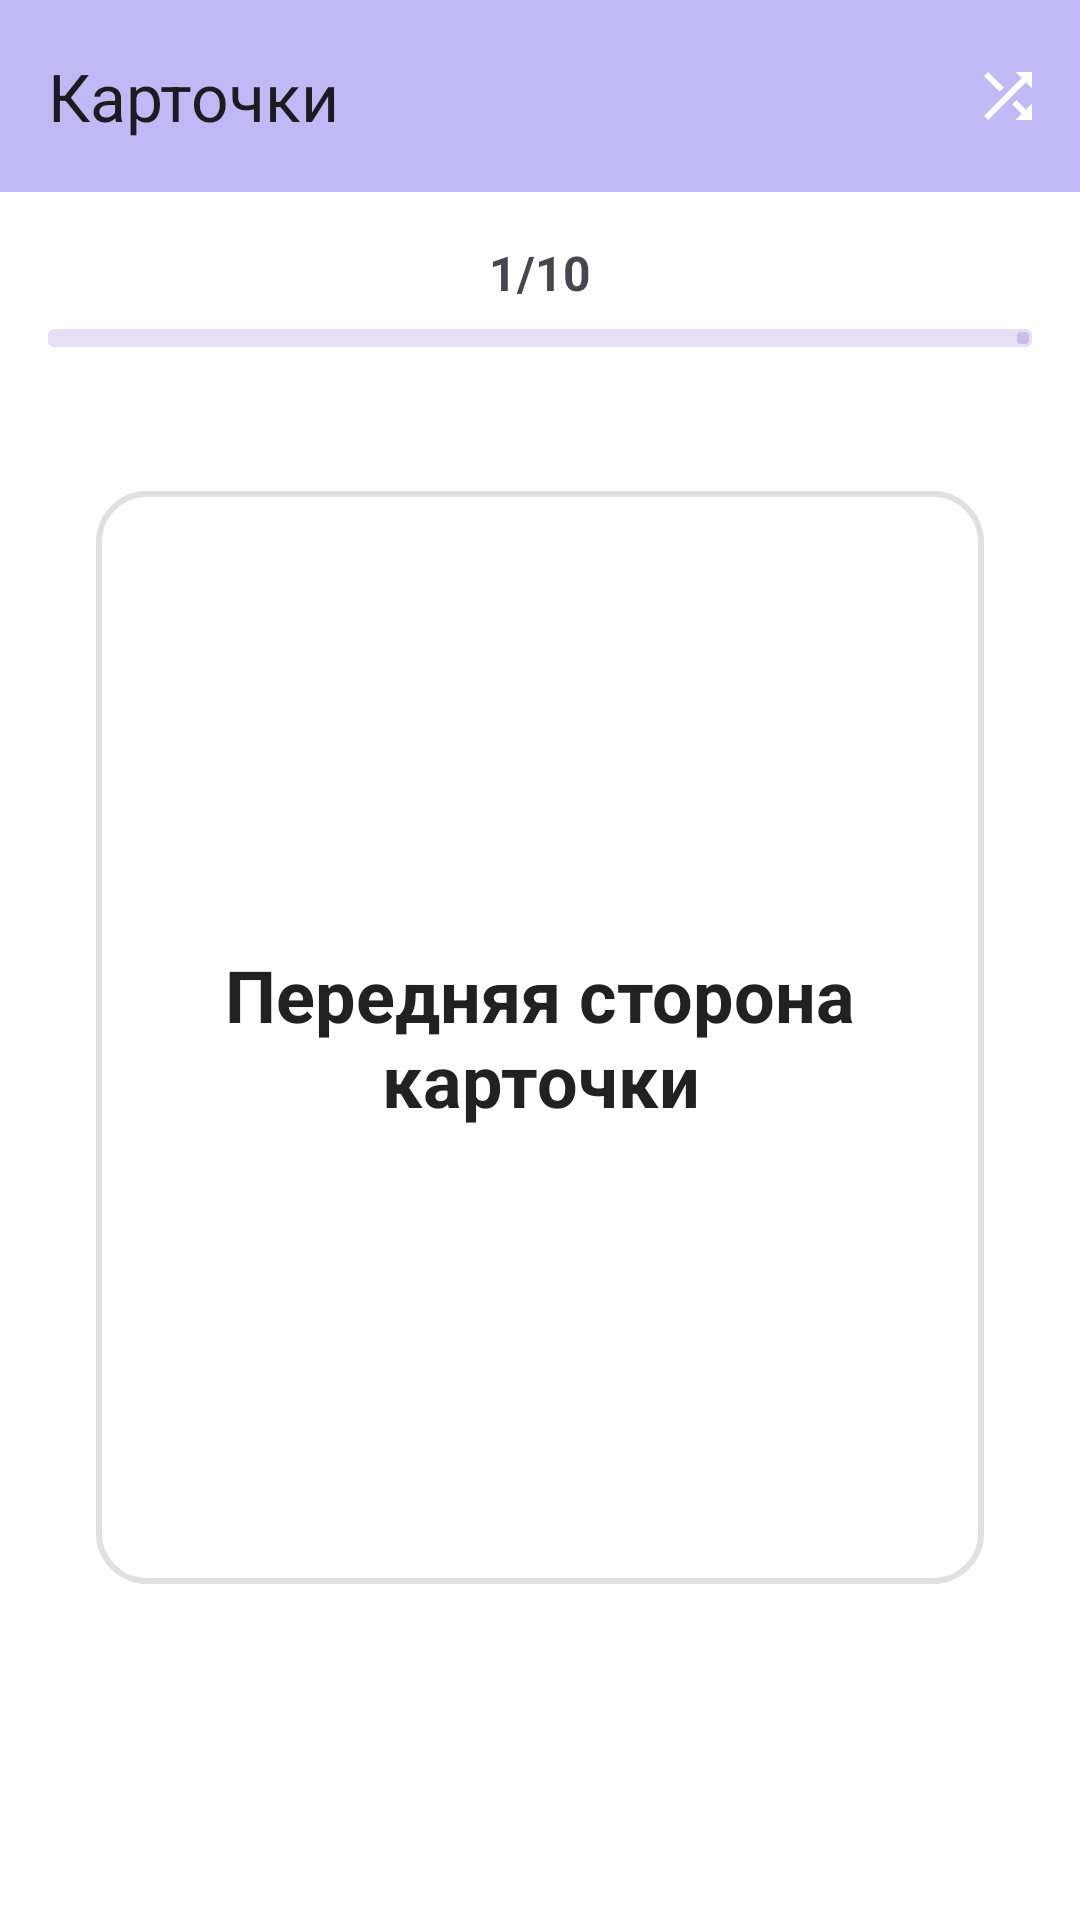

Layout XML and referenced resources for this Android screen:
<!-- AndroidManifest.xml: application theme Theme.CardProject -->
<!-- res/layout/fragment_full_screen_card.xml -->
<?xml version="1.0" encoding="utf-8"?>
<LinearLayout xmlns:android="http://schemas.android.com/apk/res/android"
    xmlns:app="http://schemas.android.com/apk/res-auto"
    android:layout_width="match_parent"
    android:layout_height="match_parent"
    android:orientation="vertical"
    android:background="@color/card_background">

    <com.google.android.material.appbar.MaterialToolbar
        android:id="@+id/toolbar"
        android:layout_width="match_parent"
        android:layout_height="?attr/actionBarSize"
        android:background="?attr/colorPrimarySurface"
        app:navigationIcon="@drawable/ic_arrow_back"
        app:title="Карточки"
        app:menu="@menu/menu_card_actions" />

    
    <LinearLayout
        android:layout_width="match_parent"
        android:layout_height="wrap_content"
        android:background="#FFFFFF"
        android:orientation="vertical"
        android:padding="16dp">

        
        <TextView
            android:id="@+id/cardCounter"
            android:layout_width="match_parent"
            android:layout_height="wrap_content"
            android:layout_marginBottom="8dp"
            android:gravity="center"
            android:text="1/10"
            android:textSize="16sp"
            android:textStyle="bold" />

        
        <com.google.android.material.progressindicator.LinearProgressIndicator
            android:id="@+id/cardProgress"
            android:layout_width="match_parent"
            android:layout_height="wrap_content"
            app:trackThickness="6dp" />

    </LinearLayout>

    
    <FrameLayout
        android:id="@+id/cardContainer"
        android:layout_width="match_parent"
        android:layout_height="0dp"
        android:layout_weight="1"
        android:background="@color/FFFFFF"
        android:clickable="true"
        android:focusable="true"
        android:padding="32dp">

        
        <LinearLayout
            android:id="@+id/cardFrontLayout"
            android:layout_width="match_parent"
            android:layout_height="match_parent"
            android:background="@drawable/bg_card_fullscreen"
            android:gravity="center"
            android:orientation="vertical"
            android:padding="32dp"
            android:visibility="visible">

            <TextView
                android:id="@+id/cardFrontText"
                android:layout_width="match_parent"
                android:layout_height="wrap_content"
                android:gravity="center"
                android:text="Передняя сторона карточки"
                android:textColor="@color/card_text"
                android:textSize="24sp"
                android:textStyle="bold" />

        </LinearLayout>

        
        <LinearLayout
            android:id="@+id/cardBackLayout"
            android:layout_width="match_parent"
            android:layout_height="match_parent"
            android:background="@drawable/bg_card_fullscreen"
            android:gravity="center"
            android:orientation="vertical"
            android:padding="32dp"
            android:rotationY="0"
            android:visibility="gone">

            <TextView
                android:id="@+id/cardBackText"
                android:layout_width="match_parent"
                android:layout_height="wrap_content"
                android:gravity="center"
                android:linksClickable="true"
                android:text="Задняя сторона карточки"
                android:textColor="@color/card_text"
                android:textSize="20sp" />

            
            <com.google.android.material.button.MaterialButton
                android:id="@+id/btnShowFull"
                android:layout_width="wrap_content"
                android:layout_height="wrap_content"
                android:layout_marginTop="24dp"
                android:text="показать полностью"
                android:textSize="18sp"
                android:visibility="gone"
                style="@style/Widget.Material3.Button.TextButton"
                app:icon="@drawable/ic_expand_more"
                app:iconSize="28dp"
                app:iconGravity="textEnd"
                app:iconPadding="8dp" />

        </LinearLayout>

    </FrameLayout>

    
    <LinearLayout
        android:layout_width="match_parent"
        android:layout_height="wrap_content"
        android:background="#FFFFFF"
        android:gravity="center"
        android:orientation="horizontal"
        android:padding="16dp">

        <Button
            android:id="@+id/btnPrev"
            style="@style/Widget.Material3.Button"
            android:layout_width="0dp"
            android:layout_height="wrap_content"
            android:layout_marginEnd="8dp"
            android:layout_weight="1"
            android:backgroundTint="@color/button_colors"
            android:text="Назад"
            android:textColor="@color/white" />

        <Button
            android:id="@+id/btnNext"
            style="@style/Widget.Material3.Button"
            android:layout_width="0dp"
            android:layout_height="wrap_content"
            android:layout_marginStart="8dp"
            android:layout_weight="1"
            android:backgroundTint="@color/button_colors"
            android:text="Вперед"
            android:textColor="@color/white" />

    </LinearLayout>

</LinearLayout>
<!-- resources referenced by this layout -->
<resources>
  <color name="FFFFFF">#FFFFFF</color>
  <color name="card_background">#F5F5F5</color>
  <color name="card_text">#212121</color>
  <color name="white">#FFFFFFFF</color>
  <!-- drawable bg_card_fullscreen (drawable) -->
  <?xml version="1.0" encoding="utf-8"?>
  <shape xmlns:android="http://schemas.android.com/apk/res/android">
      <solid android:color="@android:color/white" />
      <stroke
          android:width="2dp"
          android:color="#E0E0E0" />
      <corners android:radius="16dp" />
      <padding
          android:left="16dp"
          android:top="16dp"
          android:right="16dp"
          android:bottom="16dp" />
  </shape>
  <!-- drawable ic_expand_more (drawable) -->
  <vector xmlns:android="http://schemas.android.com/apk/res/android"
      android:width="32dp"
      android:height="32dp"
      android:viewportWidth="24"
      android:viewportHeight="24"
      android:tint="?attr/colorPrimary">
      <path
          android:fillColor="@android:color/white"
          android:pathData="M16.59,8.59L12,13.17 7.41,8.59 6,10l6,6 6,-6z"/>
  </vector>
  <style name="Theme.CardProject" parent="Base.Theme.CardProject" />
  <style name="Base.Theme.CardProject" parent="Theme.Material3.DayNight.NoActionBar">
          <item name="colorPrimary">#508379C5</item>
          <item name="colorPrimaryVariant">#504C36F4</item>
          <item name="colorOnPrimary">@color/white</item>
          
  
          <item name="colorPrimarySurface">@color/your_primary_color</item>
      </style>
  <color name="your_primary_color">#504C36F4</color>
</resources>
